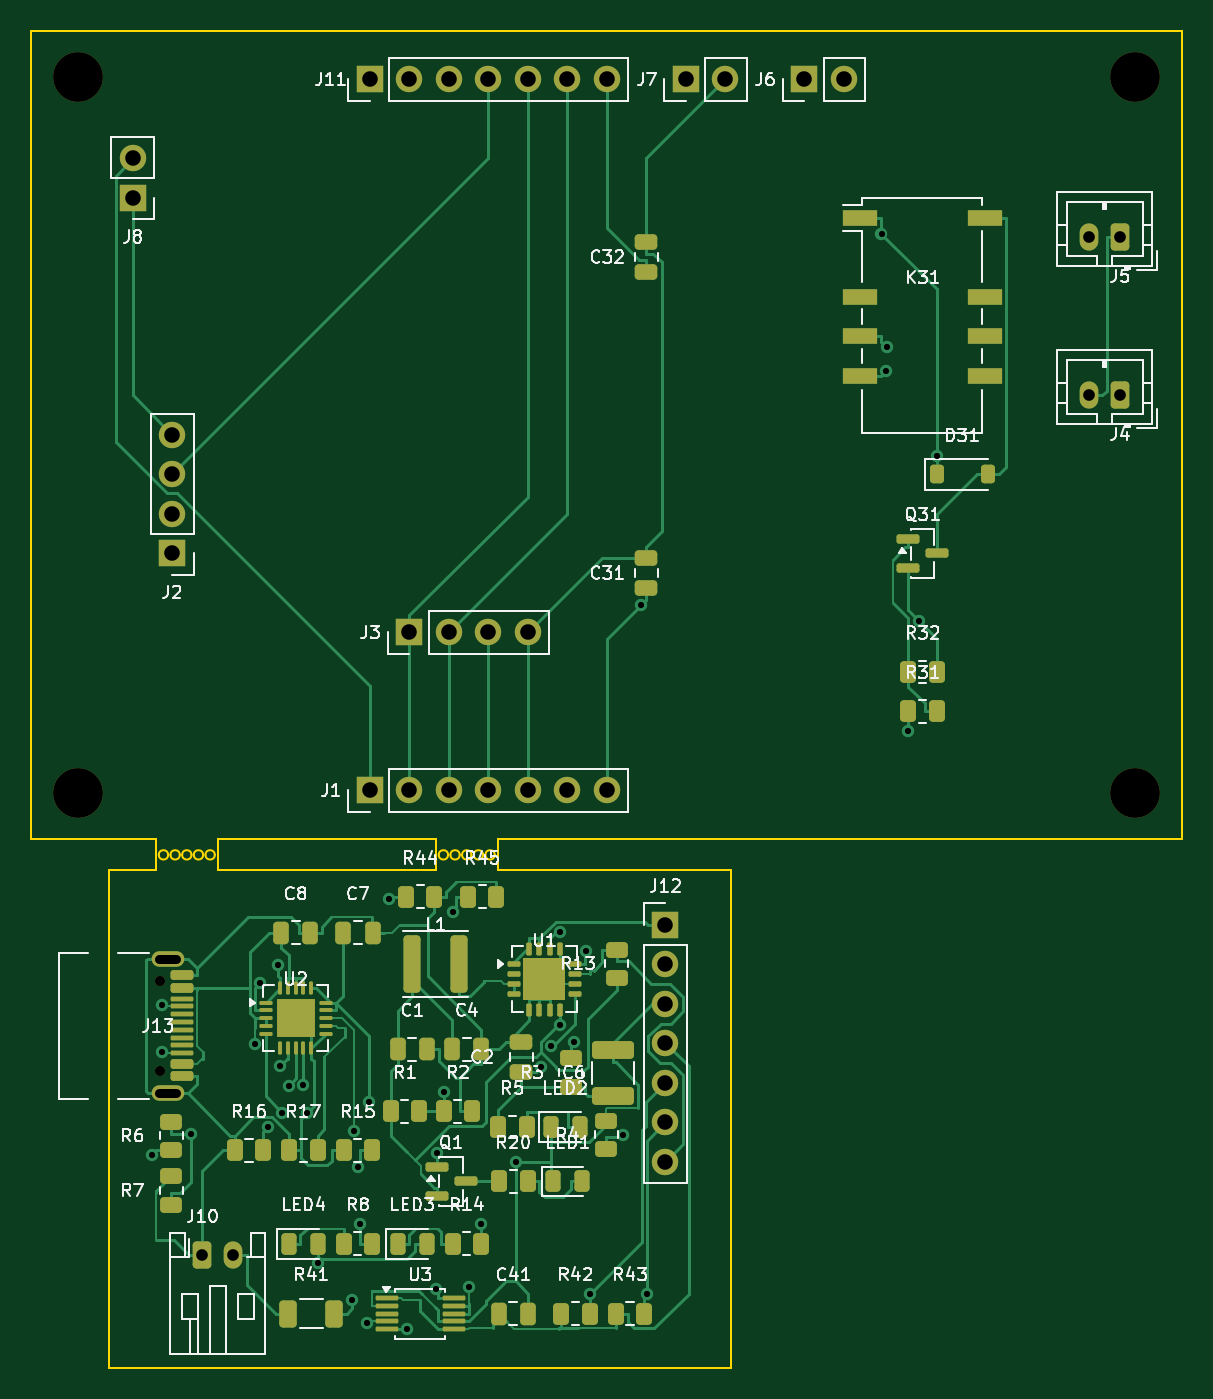
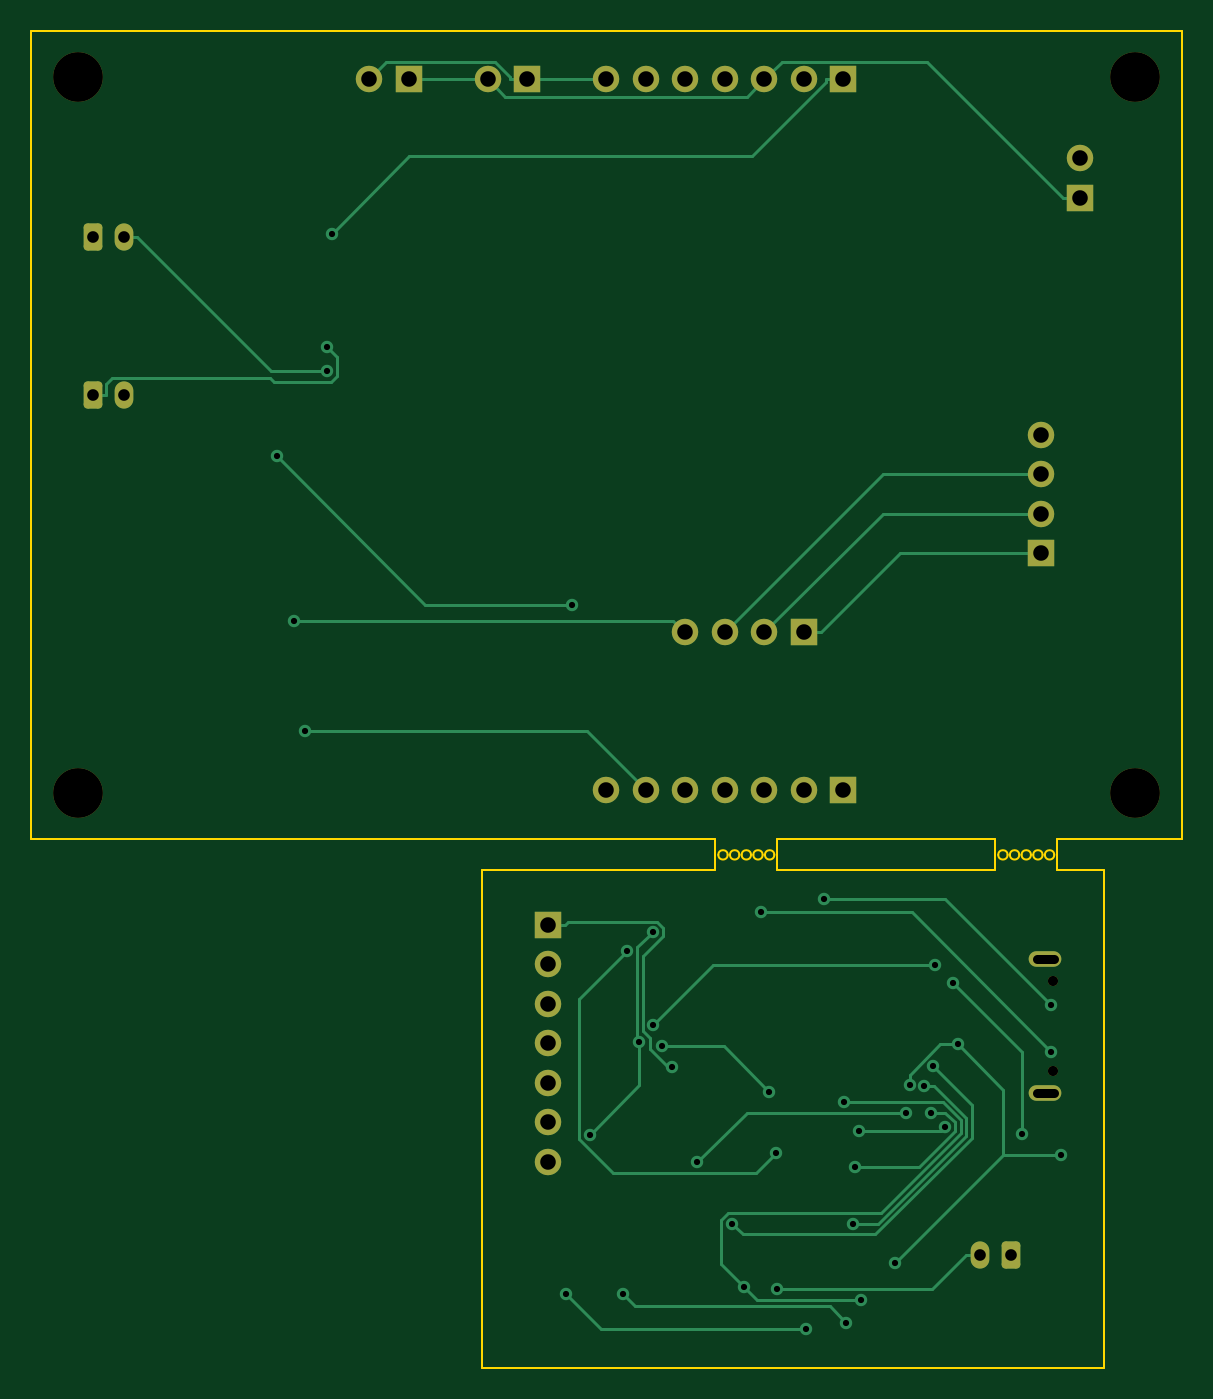
Circuit board: 11 layer files. Board 74.0 x 86.0 mm.
- bottom_copper: hub_power-B_Cu.gbr (11676 bytes)
- bottom_mask: hub_power-B_Mask.gbr (2952 bytes)
- paste: hub_power-B_Paste.gbr (454 bytes)
- bottom_silk: hub_power-B_Silkscreen.gbr (455 bytes)
- outline: hub_power-Edge_Cuts.gbr (2714 bytes)
- top_copper: hub_power-F_Cu.gbr (42710 bytes)
- top_mask: hub_power-F_Mask.gbr (9515 bytes)
- paste: hub_power-F_Paste.gbr (8009 bytes)
- top_silk: hub_power-F_Silkscreen.gbr (79240 bytes)
- drill: hub_power-NPTH.drl (472 bytes)
- drill: hub_power-PTH.drl (1895 bytes)

=== bottom_copper: hub_power-B_Cu.gbr (11676 bytes, source omitted) ===
=== bottom_mask: hub_power-B_Mask.gbr (2952 bytes, source withheld) ===
=== paste: hub_power-B_Paste.gbr ===
%TF.GenerationSoftware,KiCad,Pcbnew,10.0.6*%
%TF.CreationDate,2026-09-12T18:39:02+09:00*%
%TF.ProjectId,hub_power,6875625f-706f-4776-9572-2e6b69636164,rev?*%
%TF.SameCoordinates,Original*%
%TF.FileFunction,Paste,Bot*%
%TF.FilePolarity,Positive*%
%FSLAX46Y46*%
G04 Gerber Fmt 4.6, Leading zero omitted, Abs format (unit mm)*
G04 Created by KiCad (PCBNEW 10.0.6) date 2026-09-12 18:39:02*
%MOMM*%
%LPD*%
G01*
G04 APERTURE LIST*
G04 APERTURE END LIST*
M02*

=== bottom_silk: hub_power-B_Silkscreen.gbr ===
%TF.GenerationSoftware,KiCad,Pcbnew,10.0.6*%
%TF.CreationDate,2026-09-12T18:39:02+09:00*%
%TF.ProjectId,hub_power,6875625f-706f-4776-9572-2e6b69636164,rev?*%
%TF.SameCoordinates,Original*%
%TF.FileFunction,Legend,Bot*%
%TF.FilePolarity,Positive*%
%FSLAX46Y46*%
G04 Gerber Fmt 4.6, Leading zero omitted, Abs format (unit mm)*
G04 Created by KiCad (PCBNEW 10.0.6) date 2026-09-12 18:39:02*
%MOMM*%
%LPD*%
G01*
G04 APERTURE LIST*
G04 APERTURE END LIST*
M02*

=== outline: hub_power-Edge_Cuts.gbr ===
%TF.GenerationSoftware,KiCad,Pcbnew,10.0.6*%
%TF.CreationDate,2026-09-12T18:39:02+09:00*%
%TF.ProjectId,hub_power,6875625f-706f-4776-9572-2e6b69636164,rev?*%
%TF.SameCoordinates,Original*%
%TF.FileFunction,Profile,NP*%
%FSLAX46Y46*%
G04 Gerber Fmt 4.6, Leading zero omitted, Abs format (unit mm)*
G04 Created by KiCad (PCBNEW 10.0.6) date 2026-09-12 18:39:02*
%MOMM*%
%LPD*%
G01*
G04 APERTURE LIST*
%TA.AperFunction,Profile*%
%ADD10C,0.100000*%
%TD*%
G04 APERTURE END LIST*
D10*
X60000000Y-40000000D02*
X134000000Y-40000000D01*
X134000000Y-40000000D02*
X134000000Y-92000000D01*
X60000000Y-92000000D02*
X60000000Y-40000000D01*
X60000000Y-92000000D02*
X68000000Y-92000000D01*
X72000000Y-92000000D02*
X86000000Y-92000000D01*
X90000000Y-92000000D02*
X134000000Y-92000000D01*
X105000000Y-94000000D02*
X105000000Y-126000000D01*
X105000000Y-126000000D02*
X65000000Y-126000000D01*
X65000000Y-126000000D02*
X65000000Y-94000000D01*
X65000000Y-94000000D02*
X68000000Y-94000000D01*
X72000000Y-94000000D02*
X86000000Y-94000000D01*
X90000000Y-94000000D02*
X105000000Y-94000000D01*
X68000000Y-92000000D02*
X68000000Y-94000000D01*
X72000000Y-92000000D02*
X72000000Y-94000000D01*
X68800000Y-93000000D02*
G75*
G02*
X68200000Y-93000000I-300000J0D01*
G01*
X68200000Y-93000000D02*
G75*
G02*
X68800000Y-93000000I300000J0D01*
G01*
X69550000Y-93000000D02*
G75*
G02*
X68950000Y-93000000I-300000J0D01*
G01*
X68950000Y-93000000D02*
G75*
G02*
X69550000Y-93000000I300000J0D01*
G01*
X70300000Y-93000000D02*
G75*
G02*
X69700000Y-93000000I-300000J0D01*
G01*
X69700000Y-93000000D02*
G75*
G02*
X70300000Y-93000000I300000J0D01*
G01*
X71050000Y-93000000D02*
G75*
G02*
X70450000Y-93000000I-300000J0D01*
G01*
X70450000Y-93000000D02*
G75*
G02*
X71050000Y-93000000I300000J0D01*
G01*
X71800000Y-93000000D02*
G75*
G02*
X71200000Y-93000000I-300000J0D01*
G01*
X71200000Y-93000000D02*
G75*
G02*
X71800000Y-93000000I300000J0D01*
G01*
X86000000Y-92000000D02*
X86000000Y-94000000D01*
X90000000Y-92000000D02*
X90000000Y-94000000D01*
X86800000Y-93000000D02*
G75*
G02*
X86200000Y-93000000I-300000J0D01*
G01*
X86200000Y-93000000D02*
G75*
G02*
X86800000Y-93000000I300000J0D01*
G01*
X87550000Y-93000000D02*
G75*
G02*
X86950000Y-93000000I-300000J0D01*
G01*
X86950000Y-93000000D02*
G75*
G02*
X87550000Y-93000000I300000J0D01*
G01*
X88300000Y-93000000D02*
G75*
G02*
X87700000Y-93000000I-300000J0D01*
G01*
X87700000Y-93000000D02*
G75*
G02*
X88300000Y-93000000I300000J0D01*
G01*
X89050000Y-93000000D02*
G75*
G02*
X88450000Y-93000000I-300000J0D01*
G01*
X88450000Y-93000000D02*
G75*
G02*
X89050000Y-93000000I300000J0D01*
G01*
X89800000Y-93000000D02*
G75*
G02*
X89200000Y-93000000I-300000J0D01*
G01*
X89200000Y-93000000D02*
G75*
G02*
X89800000Y-93000000I300000J0D01*
G01*
M02*

=== top_copper: hub_power-F_Cu.gbr (42710 bytes, source omitted) ===
=== top_mask: hub_power-F_Mask.gbr (9515 bytes, source omitted) ===
=== paste: hub_power-F_Paste.gbr (8009 bytes, source omitted) ===
=== top_silk: hub_power-F_Silkscreen.gbr (79240 bytes, source omitted) ===
=== drill: hub_power-NPTH.drl ===
M48
; DRILL file KiCad 10.0.6 date 2026-09-12T18:39:02
; FORMAT={-:-/ absolute / metric / decimal}
; #@! TF.CreationDate,2026-09-12T18:39:02+09:00
; #@! TF.GenerationSoftware,Kicad,Pcbnew,10.0.6
; #@! TF.FileFunction,NonPlated,1,2,NPTH
FMAT,2
METRIC
; #@! TA.AperFunction,NonPlated,NPTH,ComponentDrill
T1C0.650
; #@! TA.AperFunction,NonPlated,NPTH,ComponentDrill
T2C3.200
%
G90
G05
T1
X68.25Y-101.11
X68.25Y-106.89
T2
X63.0Y-43.0
X63.0Y-89.0
X131.0Y-43.0
X131.0Y-89.0
M30

=== drill: hub_power-PTH.drl ===
M48
; DRILL file KiCad 10.0.6 date 2026-09-12T18:39:02
; FORMAT={-:-/ absolute / metric / decimal}
; #@! TF.CreationDate,2026-09-12T18:39:02+09:00
; #@! TF.GenerationSoftware,Kicad,Pcbnew,10.0.6
; #@! TF.FileFunction,Plated,1,2,PTH
FMAT,2
METRIC
; #@! TA.AperFunction,Plated,PTH,ViaDrill
T1C0.400
; #@! TA.AperFunction,Plated,PTH,ComponentDrill
T2C0.600
; #@! TA.AperFunction,Plated,PTH,ComponentDrill
T3C0.750
; #@! TA.AperFunction,Plated,PTH,ComponentDrill
T4C1.000
%
G90
G05
T1
X67.744Y-112.285
X68.407Y-102.65
X68.407Y-105.65
X70.267Y-110.919
X74.4Y-105.168
X74.724Y-101.248
X75.237Y-110.512
X75.888Y-100.101
X76.001Y-106.574
X76.14Y-109.569
X76.547Y-107.856
X77.5Y-107.801
X77.755Y-109.569
X78.438Y-119.254
X80.609Y-121.63
X80.781Y-110.729
X81.012Y-113.099
X81.148Y-116.751
X81.572Y-123.1
X81.727Y-108.917
X83.008Y-95.815
X84.135Y-123.5
X86.016Y-120.934
X86.062Y-112.155
X86.513Y-108.227
X87.088Y-96.699
X88.125Y-120.816
X88.912Y-116.736
X91.147Y-112.767
X92.788Y-106.638
X93.43Y-105.32
X93.975Y-103.941
X94.027Y-97.951
X94.896Y-105.012
X95.662Y-99.181
X95.912Y-121.244
X98.073Y-110.983
X99.208Y-76.923
X99.606Y-121.237
X114.672Y-53.062
X114.981Y-61.88
X114.995Y-60.316
X116.407Y-85.063
X117.064Y-77.936
X118.21Y-67.377
T3
X71.0Y-118.75
X73.0Y-118.75
X128.02Y-53.3
X128.02Y-63.46
X130.02Y-53.3
X130.02Y-63.46
T4
X66.52Y-48.22
X66.52Y-50.76
X69.06Y-66.0
X69.06Y-68.54
X69.06Y-71.08
X69.06Y-73.62
X81.76Y-43.14
X81.76Y-88.86
X84.3Y-43.14
X84.3Y-78.7
X84.3Y-88.86
X86.84Y-43.14
X86.84Y-78.7
X86.84Y-88.86
X89.38Y-43.14
X89.38Y-78.7
X89.38Y-88.86
X91.92Y-43.14
X91.92Y-78.7
X91.92Y-88.86
X94.46Y-43.14
X94.46Y-88.86
X97.0Y-43.14
X97.0Y-88.86
X100.777Y-97.5
X100.777Y-100.04
X100.777Y-102.58
X100.777Y-105.12
X100.777Y-107.66
X100.777Y-110.2
X100.777Y-112.74
X102.08Y-43.14
X104.62Y-43.14
X109.7Y-43.14
X112.24Y-43.14
T2
X69.33Y-99.68G85X68.23Y-99.68
G05
X69.33Y-108.32G85X68.23Y-108.32
G05
M30
